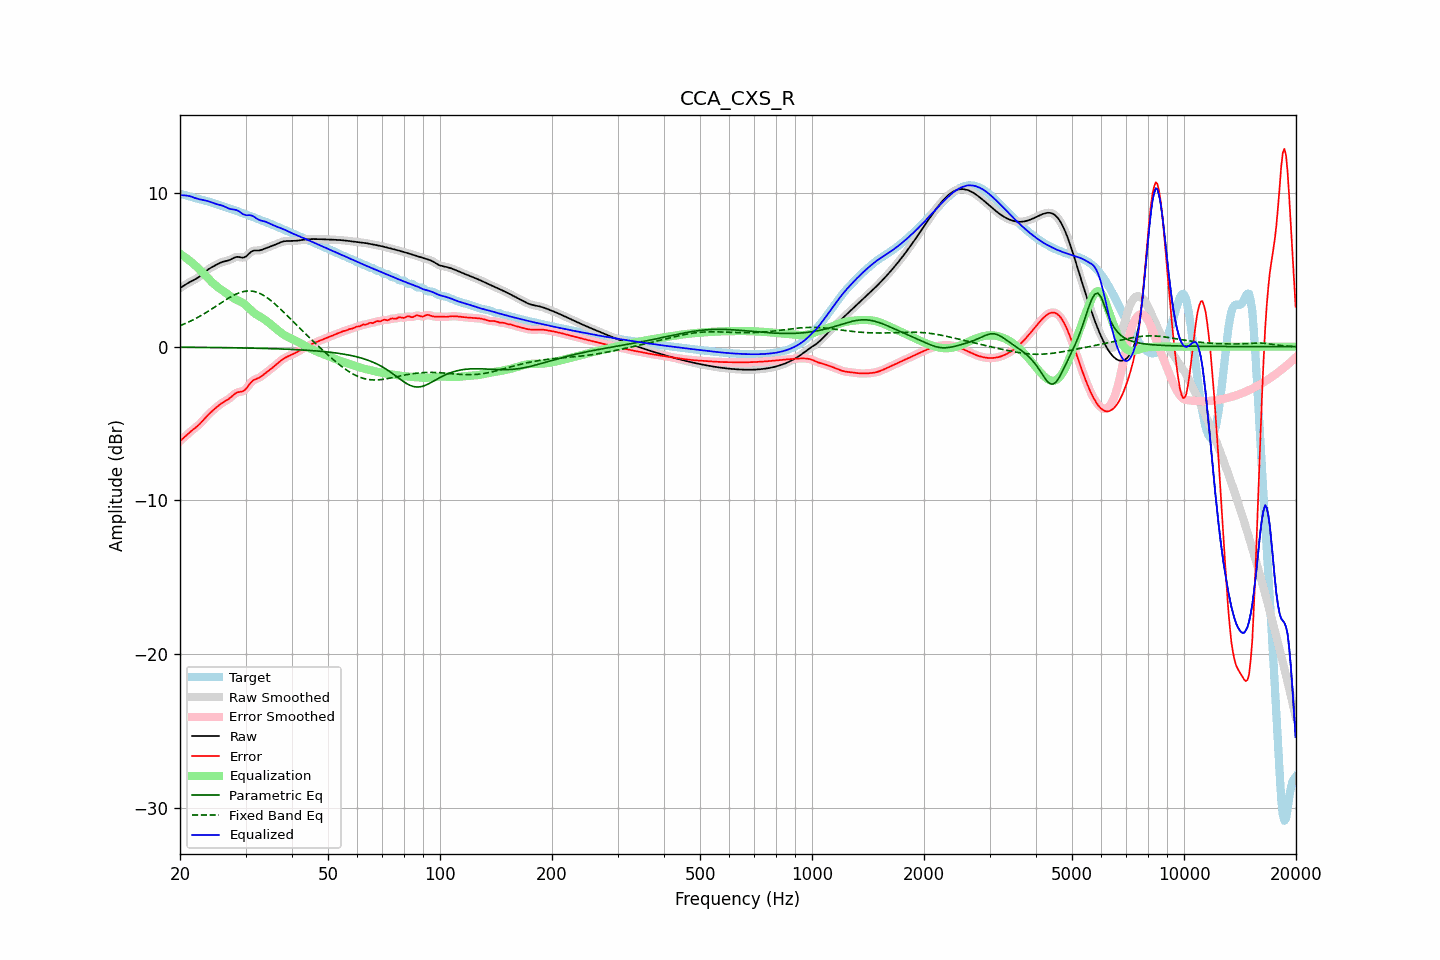

Values plotted in this chart, from the file beside it:
frequency, raw, error, smoothed, error_smoothed, equalization, parametric_eq, fixed_band_eq, equalized_raw, equalized_smoothed, target
20.00, 3.81, -6.14, 3.81, -6.14, 6.05, -0.03, 1.37, 9.86, 9.86, 9.95
20.20, 3.88, -6.05, 3.88, -6.05, 5.98, -0.04, 1.41, 9.86, 9.86, 9.93
20.40, 3.95, -5.96, 3.95, -5.95, 5.91, -0.04, 1.45, 9.86, 9.86, 9.90
20.61, 4.02, -5.86, 4.02, -5.86, 5.83, -0.04, 1.50, 9.85, 9.85, 9.88
20.81, 4.08, -5.76, 4.08, -5.76, 5.76, -0.04, 1.54, 9.84, 9.84, 9.84
21.02, 4.14, -5.67, 4.14, -5.67, 5.68, -0.04, 1.59, 9.82, 9.82, 9.81
21.23, 4.20, -5.58, 4.20, -5.58, 5.60, -0.04, 1.64, 9.80, 9.80, 9.78
21.44, 4.26, -5.49, 4.26, -5.49, 5.51, -0.04, 1.69, 9.77, 9.77, 9.75
21.66, 4.31, -5.41, 4.31, -5.41, 5.42, -0.04, 1.74, 9.73, 9.73, 9.72
21.87, 4.36, -5.33, 4.36, -5.33, 5.33, -0.04, 1.79, 9.69, 9.69, 9.69
22.09, 4.42, -5.24, 4.42, -5.24, 5.24, -0.04, 1.85, 9.66, 9.66, 9.66
22.31, 4.48, -5.15, 4.48, -5.15, 5.14, -0.04, 1.91, 9.63, 9.63, 9.64
22.54, 4.55, -5.06, 4.55, -5.06, 5.04, -0.04, 1.96, 9.60, 9.60, 9.61
22.76, 4.63, -4.95, 4.63, -4.95, 4.94, -0.05, 2.02, 9.57, 9.58, 9.59
22.99, 4.72, -4.84, 4.72, -4.84, 4.83, -0.05, 2.08, 9.55, 9.55, 9.56
23.22, 4.81, -4.72, 4.81, -4.72, 4.72, -0.05, 2.14, 9.54, 9.53, 9.53
23.45, 4.90, -4.60, 4.90, -4.60, 4.61, -0.05, 2.21, 9.51, 9.51, 9.51
23.69, 4.99, -4.49, 4.98, -4.49, 4.50, -0.05, 2.27, 9.49, 9.49, 9.48
23.92, 5.06, -4.38, 5.06, -4.38, 4.39, -0.05, 2.34, 9.45, 9.45, 9.44
24.16, 5.13, -4.28, 5.13, -4.28, 4.29, -0.05, 2.40, 9.42, 9.42, 9.41
24.40, 5.19, -4.19, 5.19, -4.19, 4.19, -0.05, 2.47, 9.38, 9.38, 9.38
24.65, 5.24, -4.10, 5.25, -4.10, 4.09, -0.05, 2.54, 9.34, 9.34, 9.34
24.89, 5.30, -4.01, 5.30, -4.01, 4.00, -0.06, 2.61, 9.30, 9.30, 9.31
25.14, 5.36, -3.92, 5.36, -3.92, 3.91, -0.06, 2.68, 9.27, 9.27, 9.27
25.39, 5.41, -3.83, 5.41, -3.83, 3.83, -0.06, 2.75, 9.25, 9.25, 9.24
25.65, 5.46, -3.75, 5.46, -3.75, 3.76, -0.06, 2.82, 9.22, 9.22, 9.21
25.91, 5.50, -3.67, 5.50, -3.67, 3.69, -0.06, 2.88, 9.19, 9.19, 9.18
26.16, 5.54, -3.61, 5.53, -3.61, 3.62, -0.06, 2.95, 9.15, 9.15, 9.14
26.43, 5.56, -3.55, 5.56, -3.55, 3.54, -0.06, 3.02, 9.11, 9.10, 9.11
26.69, 5.58, -3.49, 5.58, -3.49, 3.47, -0.07, 3.08, 9.05, 9.05, 9.07
26.96, 5.61, -3.42, 5.61, -3.42, 3.40, -0.07, 3.15, 9.01, 9.01, 9.03
27.23, 5.65, -3.35, 5.65, -3.34, 3.32, -0.07, 3.21, 8.97, 8.97, 9.00
27.50, 5.70, -3.26, 5.70, -3.26, 3.24, -0.07, 3.27, 8.95, 8.95, 8.96
27.77, 5.76, -3.16, 5.76, -3.16, 3.17, -0.07, 3.33, 8.93, 8.93, 8.92
28.05, 5.81, -3.08, 5.81, -3.08, 3.11, -0.07, 3.38, 8.92, 8.92, 8.88
28.33, 5.84, -3.01, 5.83, -3.01, 3.06, -0.08, 3.43, 8.90, 8.89, 8.85
28.62, 5.85, -2.96, 5.84, -2.97, 3.01, -0.08, 3.47, 8.86, 8.85, 8.81
28.90, 5.83, -2.94, 5.83, -2.95, 2.96, -0.08, 3.51, 8.79, 8.79, 8.77
29.19, 5.81, -2.93, 5.81, -2.93, 2.91, -0.08, 3.55, 8.72, 8.72, 8.74
29.48, 5.79, -2.91, 5.80, -2.90, 2.85, -0.08, 3.58, 8.64, 8.65, 8.70
29.78, 5.82, -2.84, 5.82, -2.84, 2.78, -0.08, 3.60, 8.60, 8.60, 8.66
30.08, 5.87, -2.75, 5.87, -2.75, 2.69, -0.09, 3.61, 8.56, 8.57, 8.62
30.38, 5.96, -2.62, 5.96, -2.62, 2.60, -0.09, 3.63, 8.56, 8.56, 8.58
30.68, 6.07, -2.48, 6.06, -2.48, 2.50, -0.09, 3.63, 8.56, 8.56, 8.54
30.99, 6.16, -2.34, 6.15, -2.35, 2.40, -0.09, 3.63, 8.55, 8.55, 8.50
31.30, 6.22, -2.24, 6.22, -2.24, 2.30, -0.10, 3.61, 8.52, 8.52, 8.46
31.61, 6.26, -2.16, 6.25, -2.17, 2.21, -0.10, 3.60, 8.47, 8.46, 8.42
31.93, 6.26, -2.12, 6.26, -2.12, 2.13, -0.10, 3.57, 8.39, 8.39, 8.38
32.24, 6.26, -2.08, 6.26, -2.07, 2.06, -0.10, 3.54, 8.32, 8.33, 8.34
32.57, 6.26, -2.03, 6.27, -2.03, 2.00, -0.11, 3.50, 8.26, 8.27, 8.30
32.89, 6.28, -1.97, 6.28, -1.97, 1.94, -0.11, 3.45, 8.22, 8.23, 8.25
33.22, 6.31, -1.90, 6.31, -1.90, 1.88, -0.11, 3.40, 8.20, 8.20, 8.21
33.55, 6.35, -1.82, 6.35, -1.82, 1.82, -0.11, 3.34, 8.17, 8.17, 8.17
33.89, 6.40, -1.73, 6.40, -1.73, 1.74, -0.12, 3.27, 8.14, 8.14, 8.13
34.23, 6.44, -1.65, 6.44, -1.65, 1.66, -0.12, 3.20, 8.10, 8.10, 8.09
34.57, 6.48, -1.57, 6.48, -1.57, 1.58, -0.12, 3.13, 8.06, 8.06, 8.05
34.92, 6.51, -1.49, 6.52, -1.49, 1.49, -0.12, 3.05, 8.01, 8.01, 8.01
35.27, 6.55, -1.41, 6.55, -1.41, 1.41, -0.13, 2.96, 7.96, 7.96, 7.97
35.62, 6.59, -1.33, 6.59, -1.33, 1.32, -0.13, 2.88, 7.91, 7.91, 7.92
35.97, 6.63, -1.24, 6.63, -1.24, 1.23, -0.13, 2.79, 7.87, 7.87, 7.87
... 635 more rows
